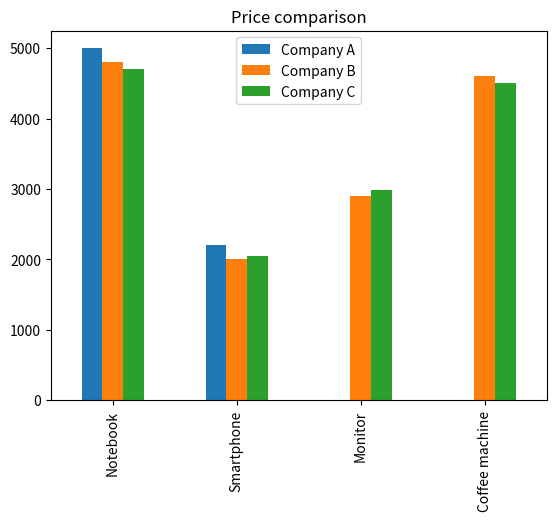

The script that saved this image:
import pandas as pd
import matplotlib.pyplot as plt
index = ["Notebook", "Smartphone", "Monitor", "Coffee machine"]
dataSerieA = [5000, 2200, 3100, 4500]
dataSerieB = [4800, 2000, 2900, 4600]
dataSerieC = [4700, 2050, 2989, 4500]
data = {'Company A': pd.Series(data=dataSerieA, index= ["Notebook", "Smartphone", "x", "a"]),
        'Company B': dataSerieB,
        'Company C': dataSerieC,
        }
#pd.Series(data=dataSerieA, index= index)
df = pd.DataFrame(data=data, index=index)
print("Dataframe: Price comparison", df)
df.plot.bar(title="Price comparison")
plt.show()
